Run: headless pygame with SDL's dummy video driver; simulated clock (each Clock.tick advances the game by its frame time, no real sleeping); random seed 0; keys injected as events and as key.get_pressed() state; no mouse input.
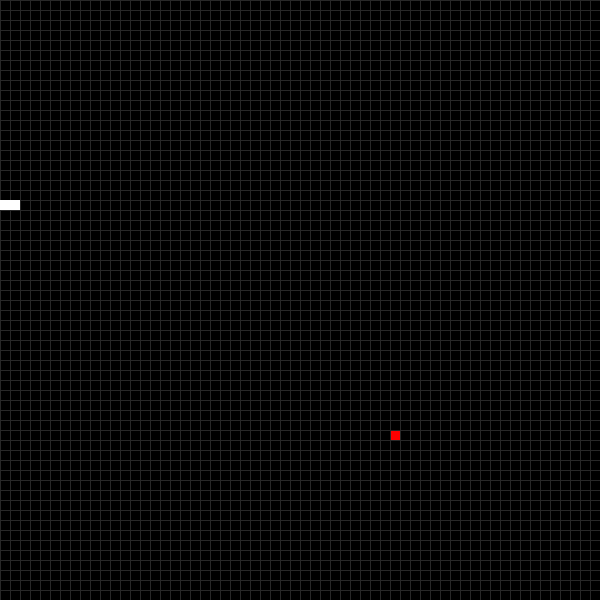
Frame 1 of 1 · flips 1–60 · no input (game ended)

The pygame program that drew these frames:

# https://github.com/filhoweuler/Pygame-Snake/blob/master/Solu%C3%A7%C3%A3o%20-%20Snake.pdf
import pygame
import random
from pygame.locals import *


def on_grid_rando():
    x = random.randint(0, 590)
    y = random.randint(0, 590)
    return(x//10*10, y//10*10)


def collision(c1, c2):
    return (c1[0] == c2[0])and(c1[1] == c2[1])


UP = 0
RIGHT = 1
DOWN = 2
LEFT = 3

pygame.init()
screen = pygame.display.set_mode((600, 600))

snake_skin = pygame.Surface((10, 10))
snake_skin.fill((255, 255, 255))

apple = pygame.Surface((10, 10))
apple.fill((255, 0, 0))
apple_pos = (on_grid_rando())

snake = [(200, 200), (210, 200), (220, 200)]
my_directio = LEFT
clock = pygame.time.Clock()

while True:
    clock.tick(20)
    for event in pygame.event.get():
        if event.type == QUIT:
            pygame.quit()
        if event.type == KEYDOWN:
            if event.key == K_UP:
                my_directio = UP
            if event.key == K_DOWN:
                my_directio = DOWN
            if event.key == K_LEFT:
                my_directio = LEFT
            if event.key == K_RIGHT:
                my_directio = RIGHT

    if collision(snake[0], apple_pos):
        apple_pos = on_grid_rando()
        snake.append((0, 0))

    if snake[0][0] == 600 or snake[0][1] == 600 or snake[0][0] < 0 or snake[0][1] < 0:
        pygame.quit()
        exit()

    for i in range(1, len(snake)-1):
        if snake[0][0] == snake[i][0] and snake[0][1] == snake[i][1]:
            pygame.quit()
            exit()

    for i in range(len(snake)-1, 0, -1):
        snake[i] = (snake[i-1][0], snake[i-1][1])

    if my_directio == UP:
        snake[0] = (snake[0][0], snake[0][1]-10)
    if my_directio == DOWN:
        snake[0] = (snake[0][0], snake[0][1]+10)
    if my_directio == RIGHT:
        snake[0] = (snake[0][0]+10, snake[0][1])
    if my_directio == LEFT:
        snake[0] = (snake[0][0]-10, snake[0][1])

    screen.fill((0, 0, 0))

    screen.blit(apple, apple_pos)

    for x in range(0, 600, 10):  # Draw vertical lines
        pygame.draw.line(screen, (40, 40, 40), (x, 0), (x, 600))
    for y in range(0, 600, 10):  # Draw vertical lines
        pygame.draw.line(screen, (40, 40, 40), (0, y), (600, y))

    for pos in snake:
        screen.blit(snake_skin, pos)

    pygame.display.update()
